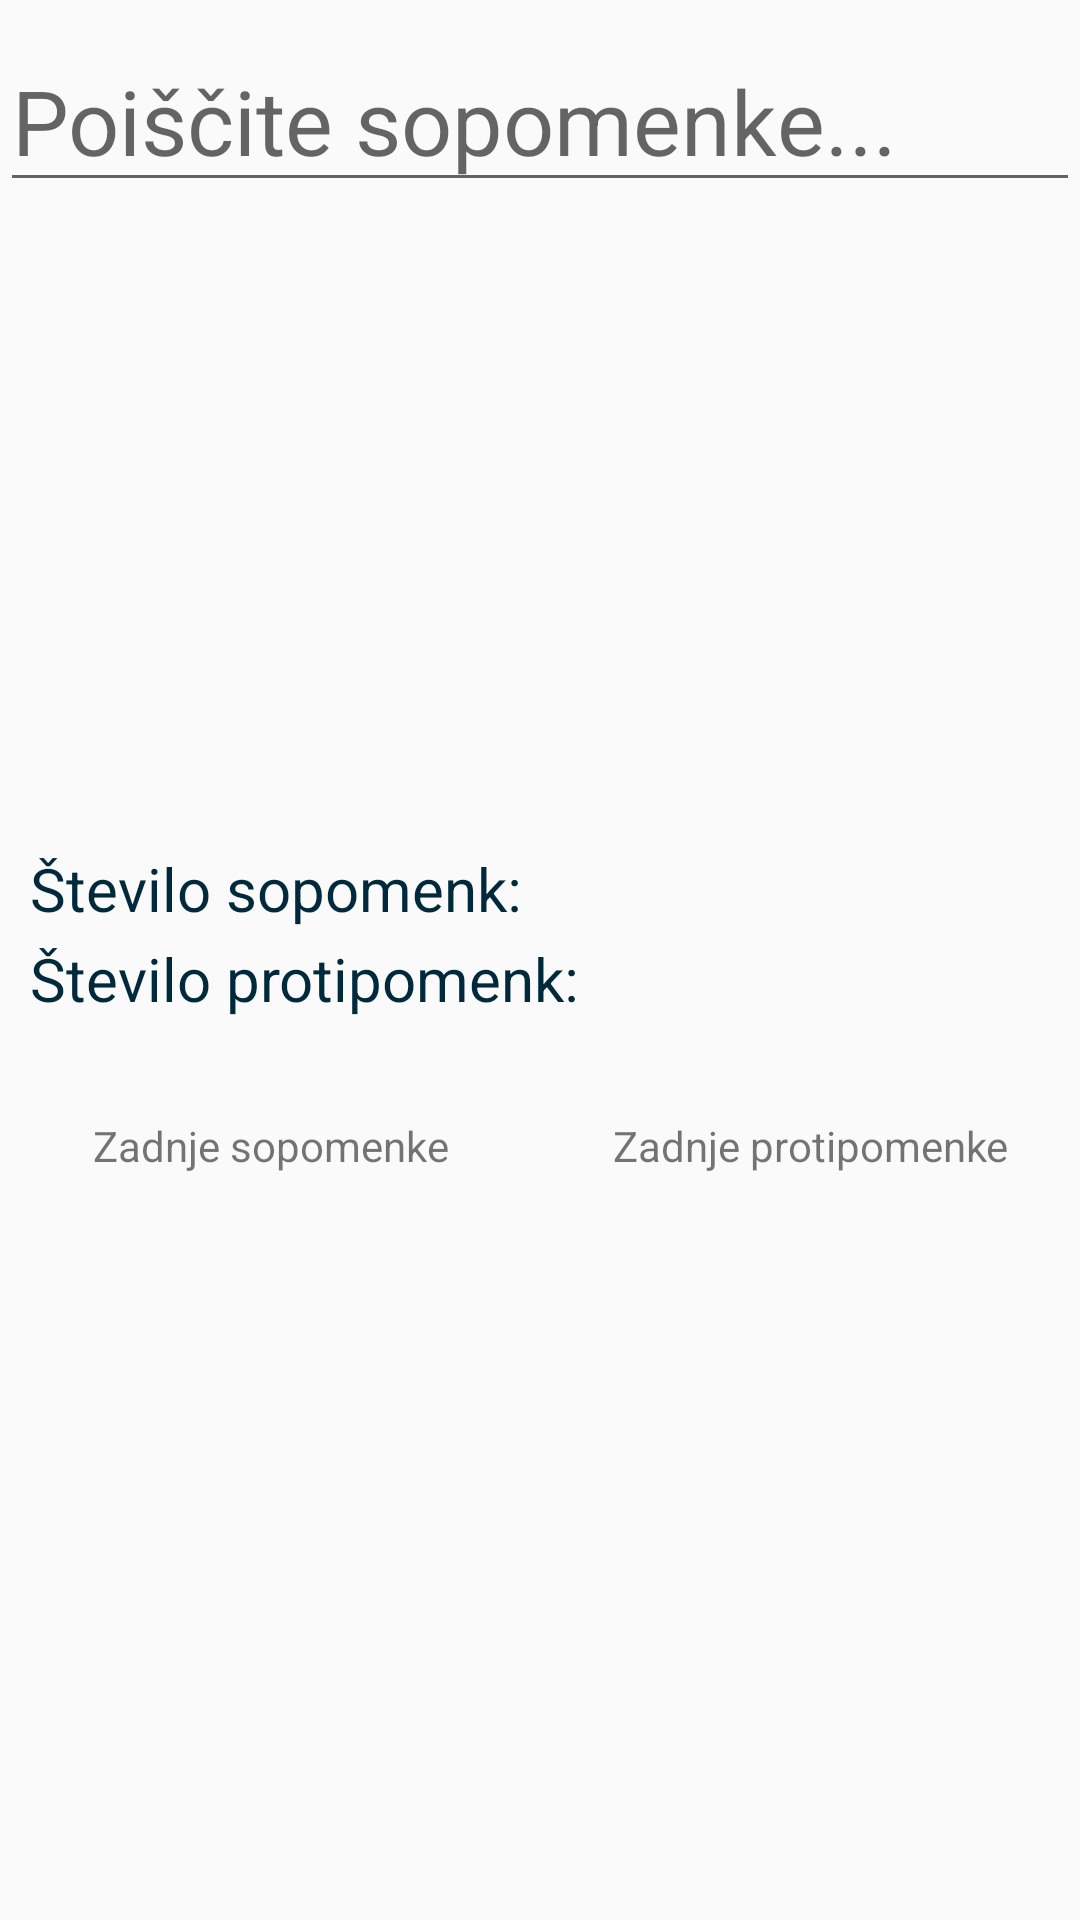

Reconstruct the res/layout file that produces this screen, plus the resources it refers to.
<!-- AndroidManifest.xml: application theme AppTheme -->
<!-- res/layout/activity_main.xml -->
<LinearLayout xmlns:android="http://schemas.android.com/apk/res/android"
    xmlns:tools="http://schemas.android.com/tools" android:layout_width="match_parent"
    android:layout_height="match_parent"
    android:orientation="vertical"
    tools:context=".MainActivity">

    <LinearLayout
        android:layout_width="fill_parent"
        android:layout_height="@dimen/size_0"
        android:orientation="vertical"
        android:layout_weight="0.6">

        <FrameLayout
            android:layout_width="fill_parent"
            android:layout_height="wrap_content"
            android:focusableInTouchMode="true"
            android:id="@+id/search_layout">

            <AutoCompleteTextView
                android:layout_width="fill_parent"
                android:layout_height="wrap_content"
                android:hint="@string/search_hint"
                android:layout_marginTop="@dimen/size_10"
                android:textSize="@dimen/font_30"
                android:inputType="textCapSentences"
                android:id="@+id/main_search"/>

            <Button
                android:layout_width="@dimen/size_20"
                android:layout_height="@dimen/size_20"
                android:layout_marginRight="@dimen/size_10"
                android:layout_gravity="end|center_vertical"
                android:background="@drawable/abc_ic_clear_mtrl_alpha"
                android:visibility="invisible"
                android:id="@+id/btn_clear_search"/>

        </FrameLayout>

        <RelativeLayout
            android:layout_width="fill_parent"
            android:layout_height="fill_parent"
            android:layout_marginLeft="@dimen/size_10"
            android:layout_marginBottom="@dimen/size_20">

            <LinearLayout
                android:layout_width="fill_parent"
                android:layout_height="wrap_content"
                android:orientation="horizontal"
                android:layout_alignParentBottom="true"
                android:layout_marginBottom="@dimen/size_40">

                <TextView
                    android:layout_width="wrap_content"
                    android:layout_height="wrap_content"
                    android:textSize="@dimen/font_20"
                    android:textColor="@color/dark_blue"
                    android:text="@string/num_synonyms"
                    android:id="@+id/synonyms_stat"/>

                <TextView
                    android:layout_width="wrap_content"
                    android:layout_height="wrap_content"
                    android:textSize="@dimen/font_30"
                    android:textColor="@color/dark_blue"
                    android:id="@+id/synonyms_stat_num"/>

            </LinearLayout>

            <LinearLayout
                android:layout_width="fill_parent"
                android:layout_height="wrap_content"
                android:orientation="horizontal"
                android:layout_alignParentBottom="true"
                android:layout_marginBottom="@dimen/size_10">

                <TextView
                    android:layout_width="wrap_content"
                    android:layout_height="wrap_content"
                    android:textSize="@dimen/font_20"
                    android:textColor="@color/dark_blue"
                    android:text="@string/num_antonyms"
                    android:id="@+id/antonyms_stat"/>

                <TextView
                    android:layout_width="wrap_content"
                    android:layout_height="wrap_content"
                    android:textSize="@dimen/font_30"
                    android:textColor="@color/dark_blue"
                    android:id="@+id/antonyms_stat_num"/>

            </LinearLayout>

        </RelativeLayout>

    </LinearLayout>



    <LinearLayout
        android:layout_width="fill_parent"
        android:layout_height="wrap_content"
        android:orientation="horizontal">

        <TextView
            android:layout_width="@dimen/size_0"
            android:layout_height="wrap_content"
            android:layout_weight="0.5"
            android:gravity="center"
            android:text="@string/last_synonyms"/>

        <TextView
            android:layout_width="@dimen/size_0"
            android:layout_height="wrap_content"
            android:layout_weight="0.5"
            android:gravity="center"
            android:text="@string/last_antonyms"/>

    </LinearLayout>

    <LinearLayout
        android:layout_width="fill_parent"
        android:layout_height="@dimen/size_0"
        android:layout_weight="0.4">

        <ListView
            android:layout_width="@dimen/size_0"
            android:layout_height="fill_parent"
            android:layout_weight="0.5"
            android:id="@+id/list_latest_synonyms">

        </ListView>

        <ListView
            android:layout_width="@dimen/size_0"
            android:layout_height="fill_parent"
            android:layout_weight="0.5"
            android:id="@+id/list_latest_antonyms">

        </ListView>

    </LinearLayout>

</LinearLayout>
<!-- resources referenced by this layout -->
<resources>
  <color name="dark_blue">#002a3b</color>
  <dimen name="font_20">20sp</dimen>
  <dimen name="font_30">30sp</dimen>
  <dimen name="size_0">0dp</dimen>
  <dimen name="size_10">10dp</dimen>
  <dimen name="size_20">20dp</dimen>
  <dimen name="size_40">40dp</dimen>
  <string name="last_antonyms">Zadnje protipomenke</string>
  <string name="last_synonyms">Zadnje sopomenke</string>
  <string name="num_antonyms">Število protipomenk:</string>
  <string name="num_synonyms">Število sopomenk:</string>
  <string name="search_hint">Poiščite sopomenke...</string>
  <style name="AppTheme" parent="Theme.AppCompat.Light.DarkActionBar">
          
      </style>
</resources>
